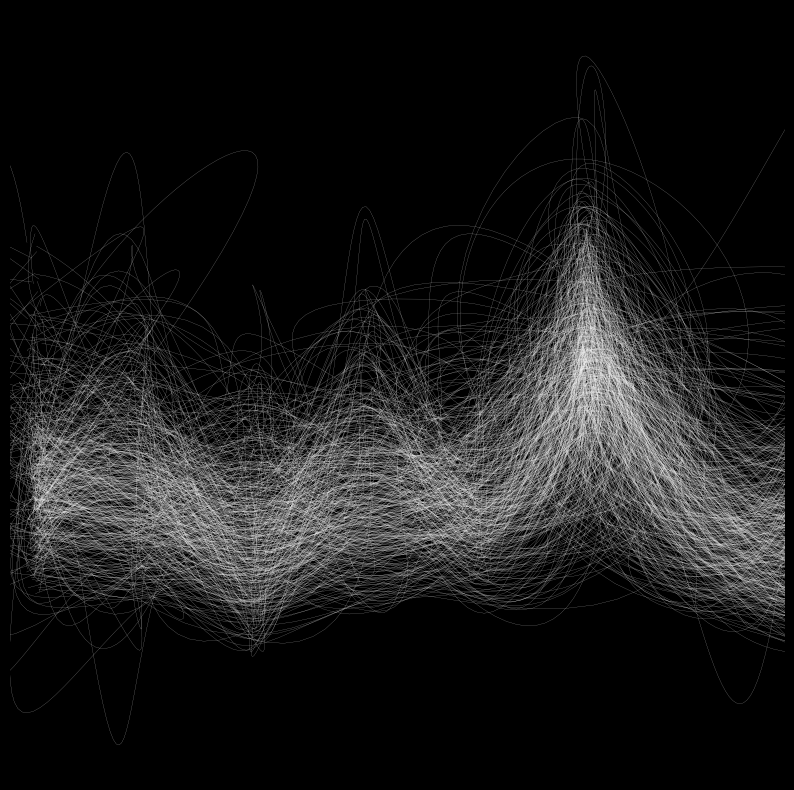

Write Python code to recreate this figure.
from scipy import interpolate
import matplotlib.pyplot as plt
import numpy as np
from tqdm import tqdm

npoints = 8
n_lines = 500
x = np.linspace(0, 100, npoints) + np.random.normal(0, 2)
y = np.random.choice(range(100), size=len(x)).astype(float)
x = x.reshape((npoints, 1))
y = y.reshape((npoints, 1))
nodes = np.concatenate((x, y), axis=1)

fig, ax = plt.subplots(1, 1, figsize=(10, 10))
fig.patch.set_facecolor('black')

y_displacement = 50
y_offset = 0.1

for i in tqdm(range(n_lines)):
    x = nodes[:, 0]
    y = nodes[:, 1]

    x = x + np.random.normal(0, .5)
    y = y + i * y_offset + np.abs(np.random.normal(0, y_displacement, size=len(y)))

    tck, u = interpolate.splprep([x, y], s=0)
    xnew, ynew = interpolate.splev(np.linspace(0, 1, 100), tck, der=0)

    # set background to black
    ax.plot(xnew, ynew, color="white", linewidth=0.1)

ax.set_xlim(0, 100)
ax.axis("off")
plt.show()
